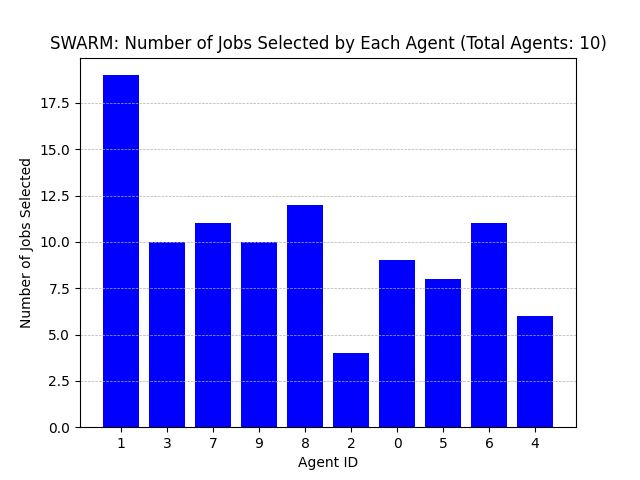

The data file committed next to this chart (first rows):
Agent ID, Number of Jobs Selected
1, 19
3, 10
7, 11
9, 10
8, 12
2, 4
0, 9
5, 8
6, 11
4, 6
